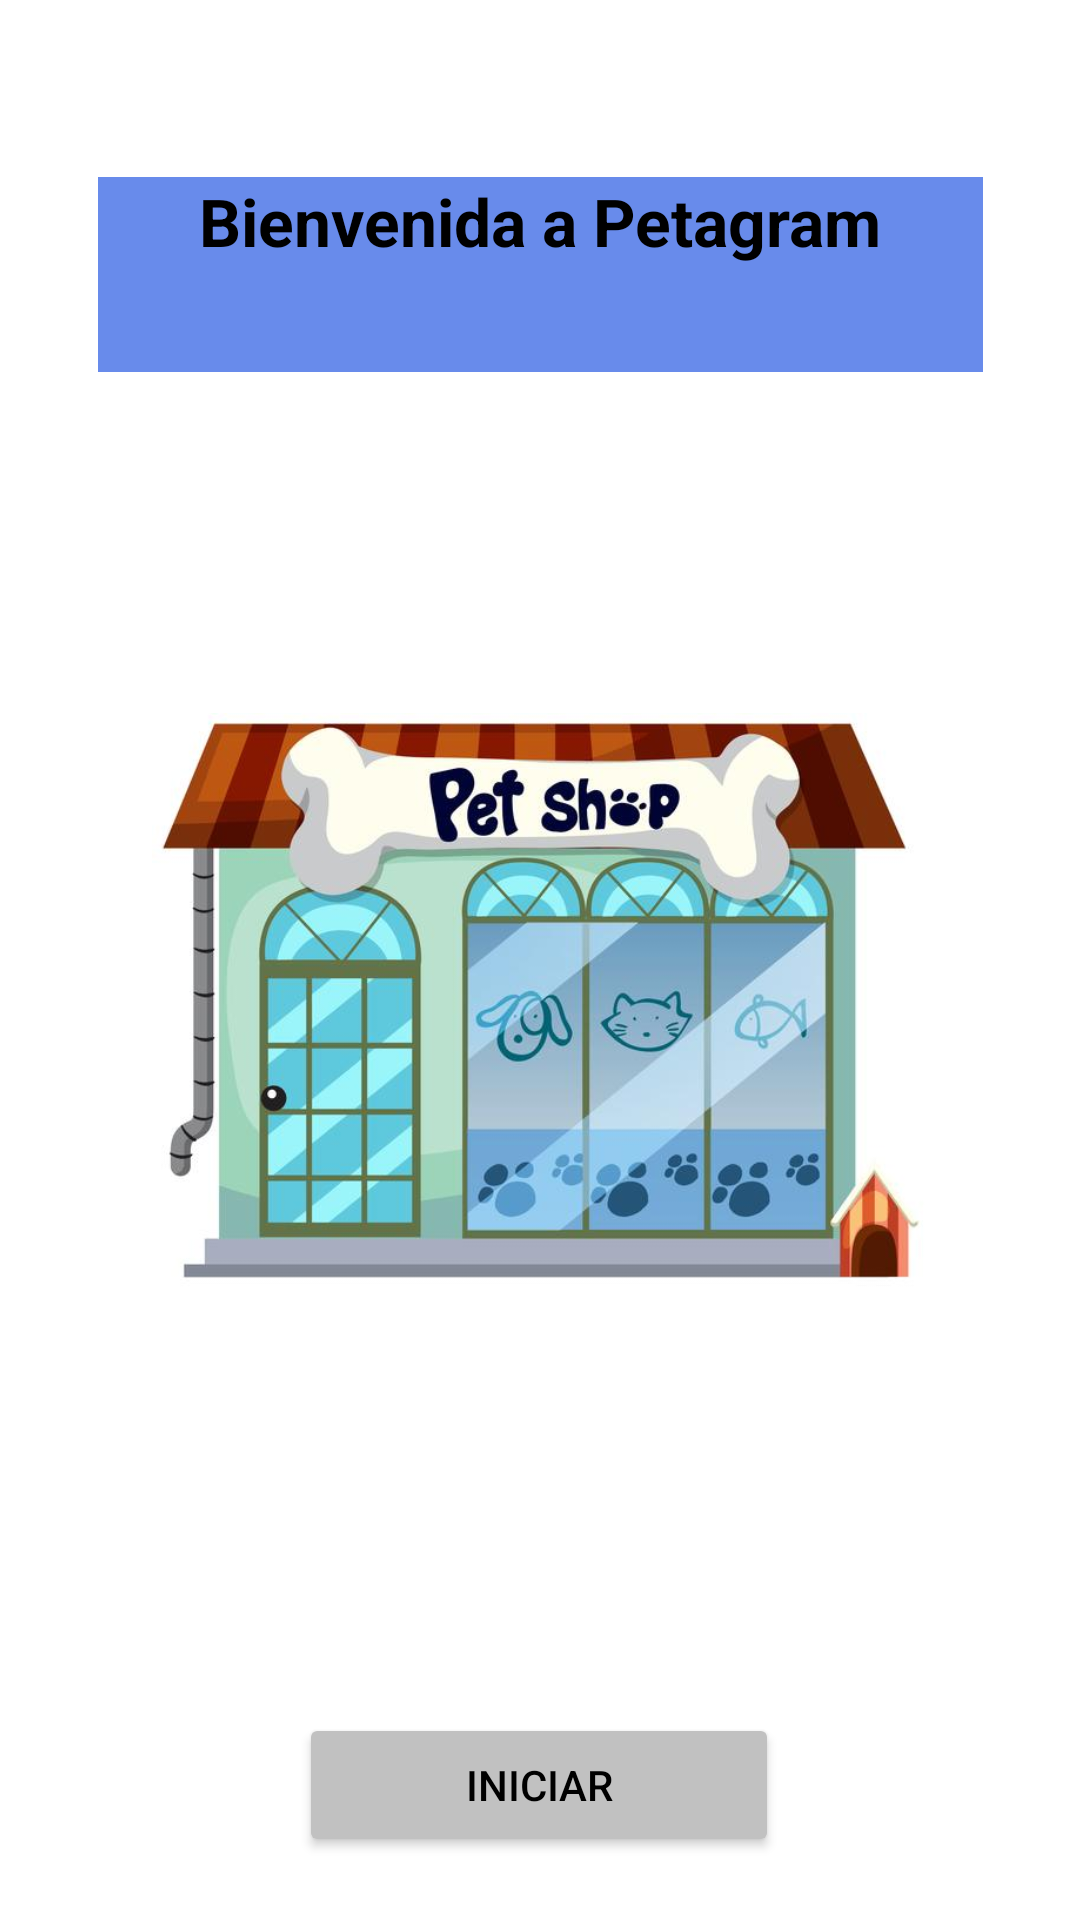

Android layout source for this screen:
<!-- AndroidManifest.xml: application theme Theme.DDD -->
<!-- res/layout/pantalla1.xml -->
<?xml version="1.0" encoding="utf-8"?>
<androidx.constraintlayout.widget.ConstraintLayout xmlns:android="http://schemas.android.com/apk/res/android"
    xmlns:app="http://schemas.android.com/apk/res-auto"
    xmlns:tools="http://schemas.android.com/tools"
    android:id="@+id/linearLayout"
    android:layout_width="match_parent"
    android:layout_height="match_parent"
    android:orientation="vertical"
    android:background="@color/blanco"

    >

    <ImageView
        android:id="@+id/imagenInicio"
        android:layout_width="259dp"
        android:layout_height="355dp"
        android:layout_marginTop="156dp"
        app:layout_constraintEnd_toEndOf="parent"
        app:layout_constraintStart_toStartOf="parent"
        app:layout_constraintTop_toTopOf="parent"
        app:srcCompat="@drawable/imagentienda" />

    <Button
        android:id="@+id/botonInicio"
        android:layout_width="@dimen/ancho_boton"
        android:layout_height="@dimen/alto_boton"
        android:layout_marginTop="60dp"
        android:backgroundTint="@color/gris"
        android:text="@string/texto_inicio_boton"
        android:textColor="@color/negro"
        android:textSize="@dimen/tamano_texto_boton"
        app:cornerRadius="0dp"
        app:layout_constraintEnd_toEndOf="parent"
        app:layout_constraintHorizontal_bias="0.498"
        app:layout_constraintStart_toStartOf="parent"
        app:layout_constraintTop_toBottomOf="@+id/imagenInicio" />

    <TextView
        android:id="@+id/textoInicio"
        android:layout_width="295dp"
        android:layout_height="65dp"
        android:layout_marginBottom="32dp"
        android:background="@color/azul"
        android:text="@string/bienvenida"
        android:textAlignment="center"
        android:textColor="@color/negro"
        android:textSize="@dimen/tamano_titulo"
        android:textStyle="bold"
        app:layout_constraintBottom_toTopOf="@+id/imagenInicio"
        app:layout_constraintEnd_toEndOf="parent"
        app:layout_constraintStart_toStartOf="parent"
        app:layout_constraintTop_toTopOf="parent"
        app:layout_constraintVertical_bias="1.0" />
</androidx.constraintlayout.widget.ConstraintLayout>
<!-- resources referenced by this layout -->
<resources>
  <color name="azul">#688BEB</color>
  <color name="blanco">#FFFFFF</color>
  <color name="gris">#C1C1C1</color>
  <color name="negro">#000000</color>
  <dimen name="alto_boton">48dp</dimen>
  <dimen name="ancho_boton">160dp</dimen>
  <dimen name="tamano_texto_boton">14sp</dimen>
  <dimen name="tamano_titulo">22sp</dimen>
  <!-- drawable imagentienda: jpg bitmap (drawable, 40997 bytes) -->
  <string name="bienvenida">Bienvenida a Petagram</string>
  <string name="texto_inicio_boton">Iniciar</string>
  <style name="Theme.DDD" parent="Theme.Material3.DayNight.NoActionBar">
  
      </style>
</resources>
